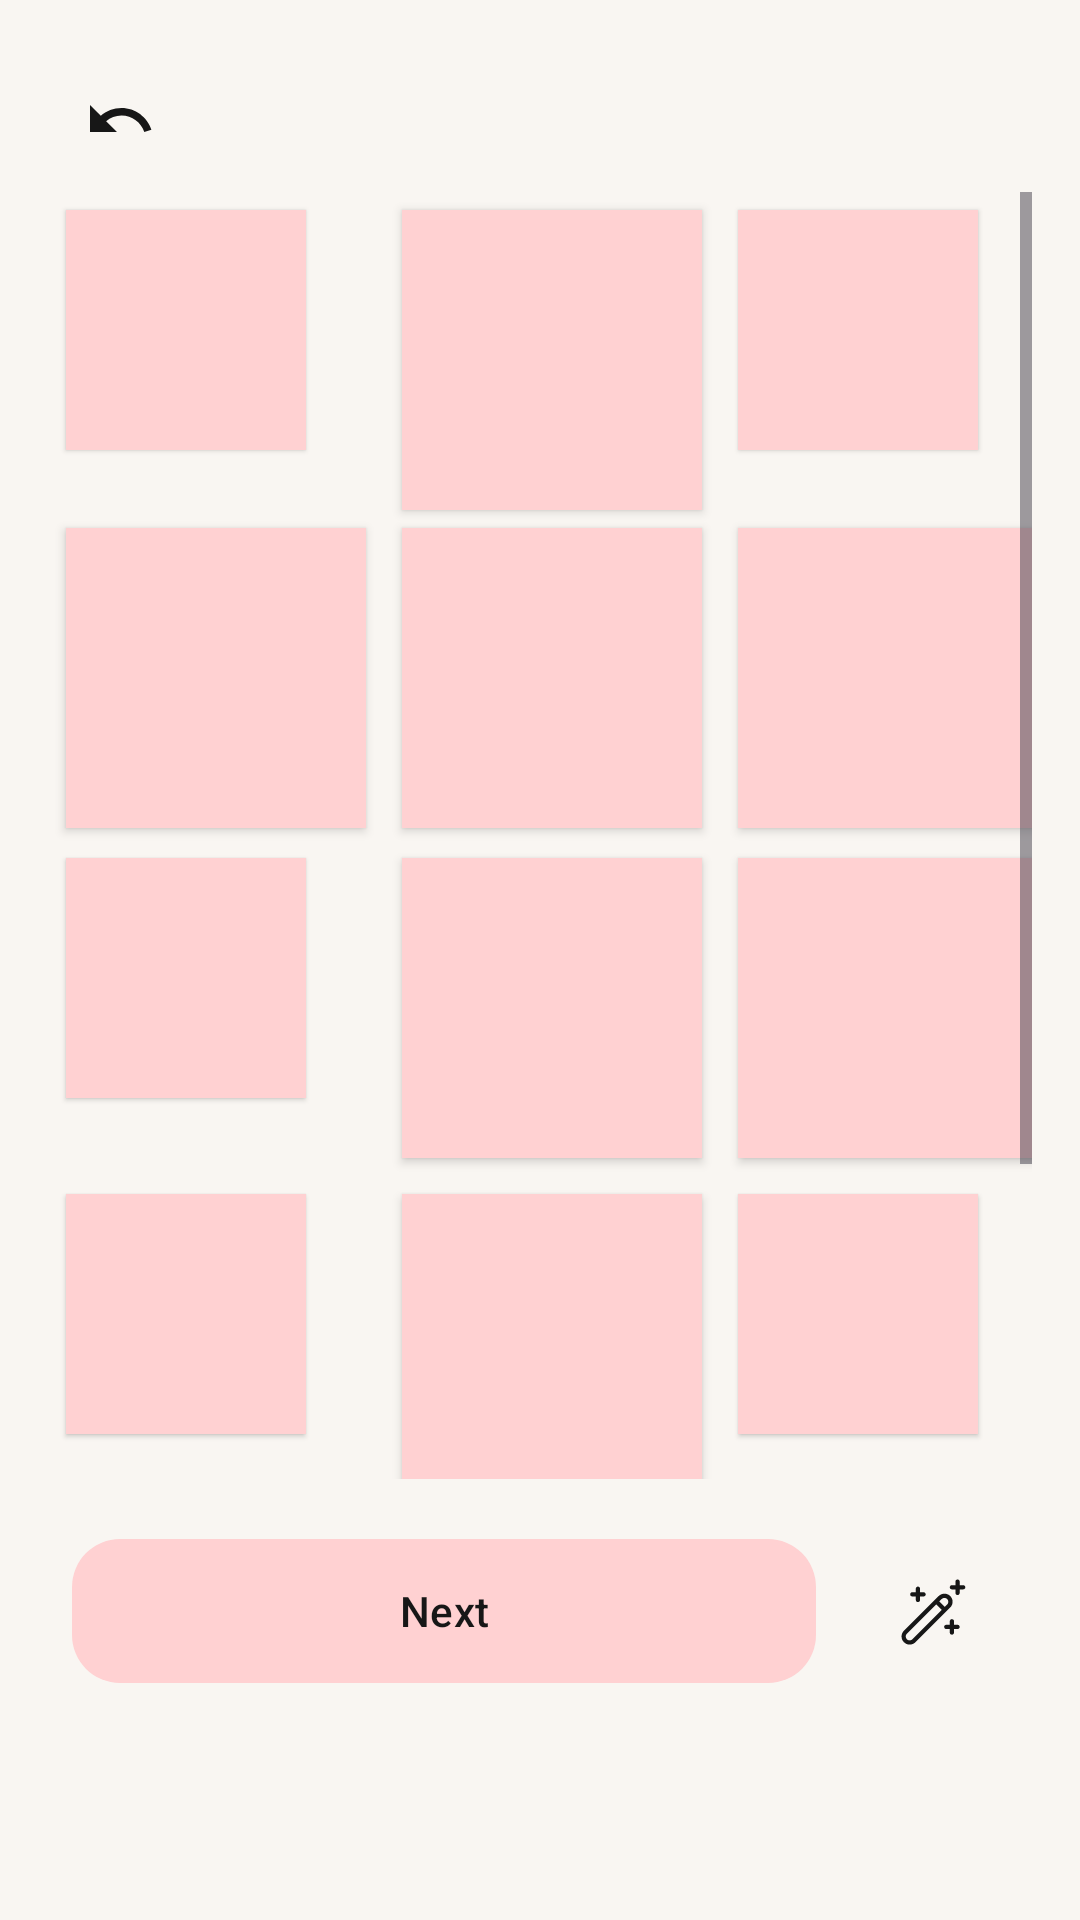

Here is an Android app screen rendered from its layout file. Give the layout XML and the strings, colors and styles it references.
<!-- AndroidManifest.xml: application theme Theme.OutfitSync -->
<!-- res/layout/fragment_mix_and_match.xml -->
<?xml version="1.0" encoding="utf-8"?>
<androidx.constraintlayout.widget.ConstraintLayout xmlns:android="http://schemas.android.com/apk/res/android"
    xmlns:app="http://schemas.android.com/apk/res-auto"
    xmlns:tools="http://schemas.android.com/tools"
    android:layout_width="match_parent"
    android:layout_height="match_parent"
    android:background="#F9F6F2"
    tools:context=".ui.mixmatch.MixMatchEditFragment">

    <ImageButton
        android:id="@+id/btnUndo"
        android:layout_width="48dp"
        android:layout_height="48dp"
        android:layout_marginStart="16dp"
        android:layout_marginTop="16dp"
        android:background="?attr/selectableItemBackgroundBorderless"
        android:contentDescription="Undo"
        android:src="@drawable/ic_undo"
        app:layout_constraintStart_toStartOf="parent"
        app:layout_constraintTop_toTopOf="parent"
        app:tint="#171717" />

    <ScrollView
        android:layout_width="0dp"
        android:layout_height="0dp"
        android:fillViewport="true"
        app:layout_constraintTop_toTopOf="parent"
        app:layout_constraintBottom_toTopOf="@id/bottomActionContainer"
        app:layout_constraintStart_toStartOf="parent"
        app:layout_constraintEnd_toEndOf="parent"
        android:layout_marginTop="64dp"
        android:paddingHorizontal="16dp">

        <GridLayout
            android:layout_width="match_parent"
            android:layout_height="wrap_content"
            android:columnCount="3"
            android:alignmentMode="alignBounds"
            android:columnOrderPreserved="false"
            android:useDefaultMargins="true"
            android:paddingBottom="16dp"
            android:gravity="center_horizontal">

            <ImageView style="@style/GridItemSmall" tools:src="@tools:sample/avatars" android:contentDescription="Bow tie" />
            <ImageView style="@style/GridItemMain" tools:src="@tools:sample/avatars" android:contentDescription="Cap" />
            <ImageView style="@style/GridItemSmall" tools:src="@tools:sample/avatars" android:contentDescription="Glasses" />

            <ImageView style="@style/GridItemMain" tools:src="@tools:sample/avatars" android:contentDescription="Skirt" android:layout_marginTop="-24dp"/>
            <ImageView style="@style/GridItemMain" tools:src="@tools:sample/avatars" android:contentDescription="Main Top" android:layout_marginTop="-24dp"/>
            <ImageView style="@style/GridItemMain" tools:src="@tools:sample/avatars" android:contentDescription="Vest" android:layout_marginTop="-24dp"/>

            <ImageView style="@style/GridItemSmall" tools:src="@tools:sample/avatars" android:contentDescription="Grey Pants Alt" />
            <ImageView style="@style/GridItemMain" tools:src="@tools:sample/avatars" android:contentDescription="Jeans Main" android:layout_marginTop="-40dp"/>
            <ImageView style="@style/GridItemMain" tools:src="@tools:sample/avatars" android:contentDescription="Grey Pants Main" android:layout_marginTop="-40dp"/>

            <ImageView style="@style/GridItemSmall" tools:src="@tools:sample/avatars" android:contentDescription="Heels" />
            <ImageView style="@style/GridItemMain" tools:src="@tools:sample/avatars" android:contentDescription="Sneakers Main" />
            <ImageView style="@style/GridItemSmall" tools:src="@tools:sample/avatars" android:contentDescription="Sneakers Alt" />

            <ImageView style="@style/GridItemSmall" tools:src="@tools:sample/avatars" android:contentDescription="Bag Small" />
            <ImageView style="@style/GridItemMain" tools:src="@tools:sample/avatars" android:contentDescription="Bag Main" />
            <ImageView style="@style/GridItemSmall" tools:src="@tools:sample/avatars" android:contentDescription="Bag Alt" />

        </GridLayout>
    </ScrollView>

    <androidx.constraintlayout.widget.ConstraintLayout
        android:id="@+id/bottomActionContainer"
        android:layout_width="0dp"
        android:layout_height="wrap_content"
        android:paddingTop="16dp"
        android:paddingBottom="75dp"
        app:layout_constraintBottom_toBottomOf="parent"
        app:layout_constraintStart_toStartOf="parent"
        app:layout_constraintEnd_toEndOf="parent">

        <com.google.android.material.button.MaterialButton
            android:id="@+id/btnNext"
            android:layout_width="0dp"
            android:layout_height="56dp"
            android:layout_marginStart="24dp"
            android:layout_marginEnd="16dp"
            android:text="Next"
            android:textColor="#171717"
            app:backgroundTint="#FFD1D2"
            app:cornerRadius="16dp"
            app:layout_constraintBottom_toBottomOf="parent"
            app:layout_constraintStart_toStartOf="parent"
            app:layout_constraintEnd_toStartOf="@id/btnMagicWand" />

        <ImageButton
            android:id="@+id/btnMagicWand"
            android:layout_width="48dp"
            android:layout_height="48dp"
            android:layout_marginEnd="24dp"
            android:background="?attr/selectableItemBackgroundBorderless"
            android:contentDescription="Magic Match"
            android:src="@drawable/ic_magic_wand"
            app:layout_constraintBottom_toBottomOf="@id/btnNext"
            app:layout_constraintEnd_toEndOf="parent"
            app:layout_constraintTop_toTopOf="@id/btnNext"
            app:tint="#171717" />

    </androidx.constraintlayout.widget.ConstraintLayout>

</androidx.constraintlayout.widget.ConstraintLayout>
<!-- resources referenced by this layout -->
<resources>
  <!-- drawable ic_magic_wand: vector/xml drawable (drawable, 3316 chars, omitted) -->
  <!-- drawable ic_undo (drawable) -->
  <?xml version="1.0" encoding="utf-8"?>
  <vector xmlns:android="http://schemas.android.com/apk/res/android"
      android:width="24dp"
      android:height="24dp"
      android:viewportWidth="24"
      android:viewportHeight="24">
      <path
          android:fillColor="#171717"
          android:pathData="M12.5,8c-2.65,0 -5.05,0.99 -6.9,2.6L2,7v9h9l-3.62,-3.62c1.39,-1.16 3.16,-1.88 5.12,-1.88 3.54,0 6.55,2.31 7.6,5.5l2.37,-0.78C21.08,11.03 17.15,8 12.5,8z"/>
  </vector>
  <style name="GridItemMain">
          <item name="android:layout_width">100dp</item>
          <item name="android:layout_height">100dp</item>
          <item name="android:layout_margin">6dp</item>
          <item name="android:background">@color/colorPrimaryLight</item>
          <item name="android:scaleType">centerCrop</item>
          <item name="android:elevation">2dp</item>
      </style>
  <style name="GridItemSmall">
          <item name="android:layout_width">80dp</item>
          <item name="android:layout_height">80dp</item>
          <item name="android:layout_margin">4dp</item>
          <item name="android:background">@color/colorPrimaryLight</item>
          <item name="android:scaleType">centerCrop</item>
          <item name="android:elevation">1dp</item>
      </style>
  <style name="Theme.OutfitSync" parent="Theme.Material3.DayNight.NoActionBar">
  
          <item name="colorPrimary">@color/colorPrimary</item>
          <item name="colorOnPrimary">@color/colorOnPrimary</item>
          <item name="colorSecondary">@color/colorSecondary</item>
          <item name="colorOnSecondary">@color/colorOnSecondary</item>
  
          <item name="android:windowBackground">@color/colorBackground</item>
          <item name="android:textColor">@color/colorOnBackground</item>
  
          <item name="android:statusBarColor">?attr/colorPrimary</item>
          <item name="android:windowLightStatusBar">false</item>
  
      </style>
  <color name="colorPrimaryLight">#FFD1D2</color>
  <color name="colorPrimary">#D84F66</color>
  <color name="colorOnPrimary">#FFFFFF</color>
  <color name="colorSecondary">#03DAC6</color>
  <color name="colorOnSecondary">#000000</color>
  <color name="colorBackground">#F9F6F2</color>
  <color name="colorOnBackground">#171717</color>
</resources>
